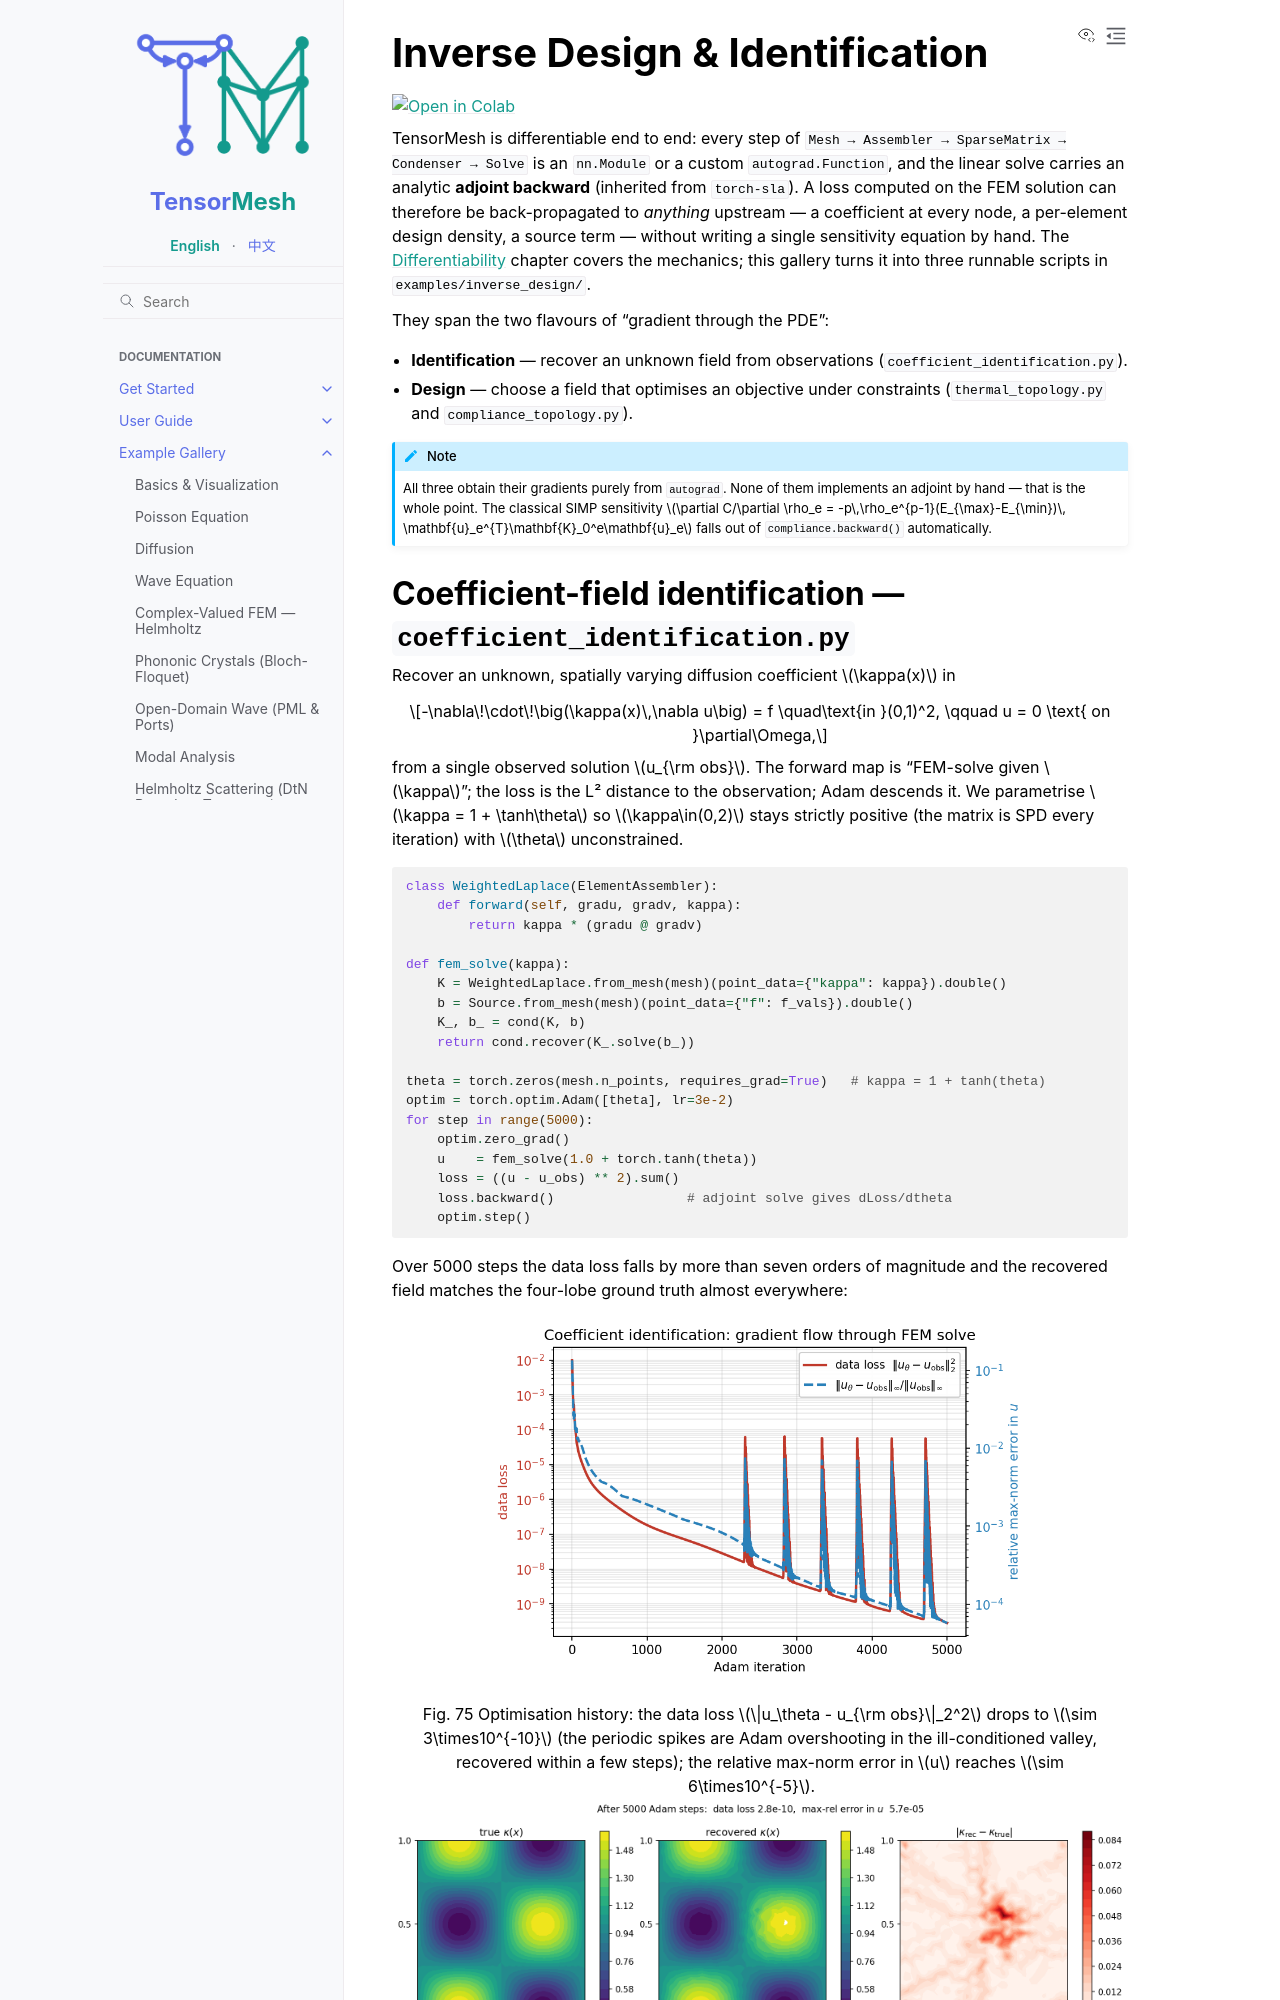

repository: camlab-ethz/TensorMesh · page: example_gallery/inverse_design.html · generator: sphinx

Inverse Design & Identification
===============================

.. image:: https://colab.research.google.com/assets/colab-badge.svg
   :target: https://colab.research.google.com/github/camlab-ethz/TensorMesh/blob/main/notebooks/coefficient_identification.ipynb
   :alt: Open in Colab

TensorMesh is differentiable end to end: every step of
``Mesh → Assembler → SparseMatrix → Condenser → Solve`` is an
``nn.Module`` or a custom ``autograd.Function``, and the linear solve
carries an analytic **adjoint backward** (inherited from ``torch-sla``).
A loss computed on the FEM solution can therefore be back-propagated to
*anything* upstream — a coefficient at every node, a per-element design
density, a source term — without writing a single sensitivity equation
by hand. The :doc:`../user_guide/differentiability` chapter covers the
mechanics; this gallery turns it into three runnable scripts in
``examples/inverse_design/``.

They span the two flavours of "gradient through the PDE":

* **Identification** — recover an unknown field from observations
  (``coefficient_identification.py``).
* **Design** — choose a field that optimises an objective under
  constraints (``thermal_topology.py`` and ``compliance_topology.py``).

.. note::

   All three obtain their gradients purely from ``autograd``. None of
   them implements an adjoint by hand — that is the whole point. The
   classical SIMP sensitivity
   :math:`\partial C/\partial \rho_e = -p\,\rho_e^{p-1}(E_{\max}-E_{\min})\,
   \mathbf{u}_e^{T}\mathbf{K}_0^e\mathbf{u}_e` falls out of
   ``compliance.backward()`` automatically.
